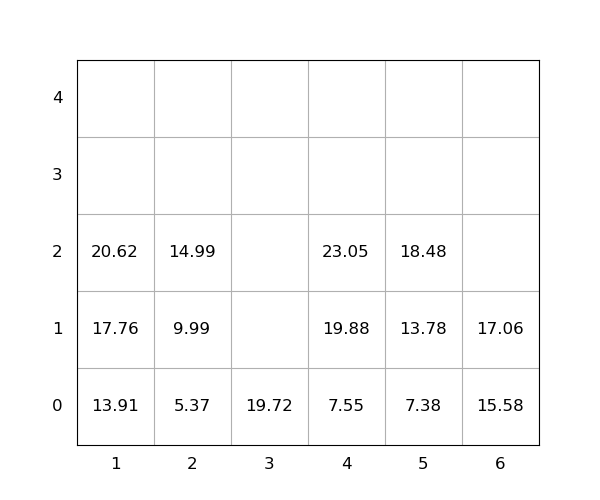

The file beside this chart, header and first rows:
idx, loc_x, loc_y, loc_z, weight, group, score, seq, reloc, size(ft)
1, 4, 0, 0, 7.55, 0, 7.55, 0, 0, 20
2, 3, 0, 0, 19.72, 0, 19.72, 0, 0, 20
3, 2, 0, 0, 5.37, 0, 5.37, 0, 0, 20
4, 6, 0, 0, 15.58, 0, 15.58, 1, 0, 20
5, 5, 0, 0, 7.38, 0, 7.38, 2, 0, 20
6, 1, 0, 0, 13.91, 0, 13.91, 3, 0, 20
7, 5, 0, 1, 13.78, 0, 13.78, 4, 0, 20
8, 5, 0, 2, 18.48, 0, 18.48, 5, 0, 20
9, 1, 0, 1, 17.76, 0, 17.76, 6, 0, 20
10, 2, 0, 1, 9.99, 0, 9.99, 7, 0, 20
11, 1, 0, 2, 20.62, 0, 20.62, 8, 0, 20
12, 2, 0, 2, 14.99, 0, 14.99, 9, 0, 20
13, 4, 0, 1, 19.88, 0, 19.88, 10, 0, 20
14, 4, 0, 2, 23.05, 0, 23.05, 11, 0, 20
15, 6, 0, 1, 17.06, 0, 17.06, 12, 0, 20
